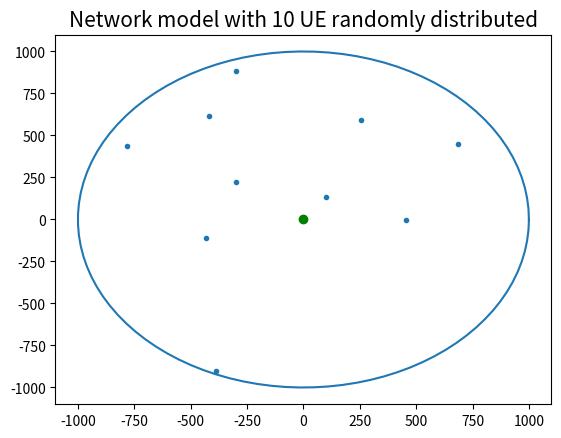
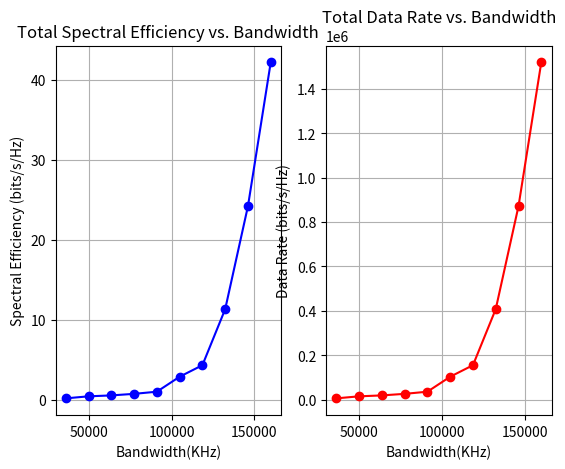
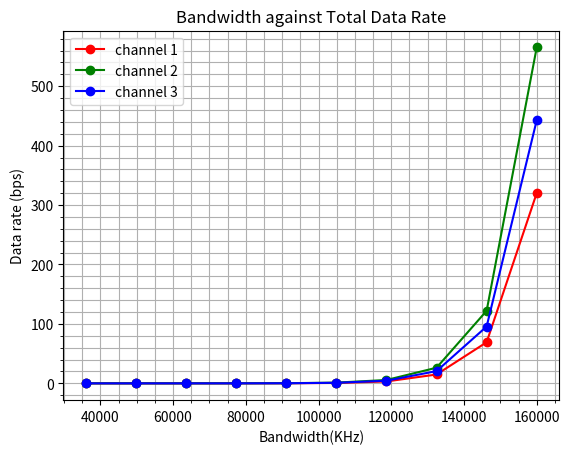
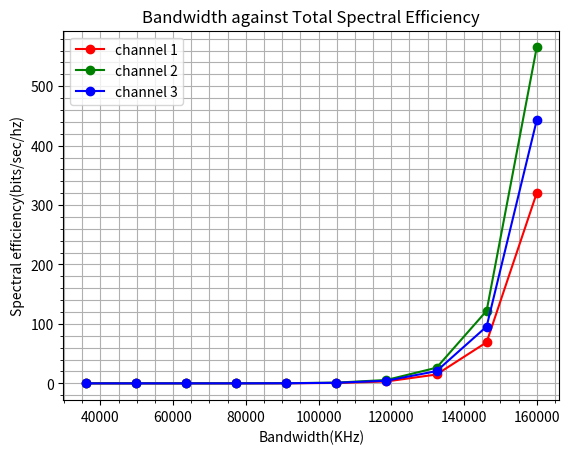
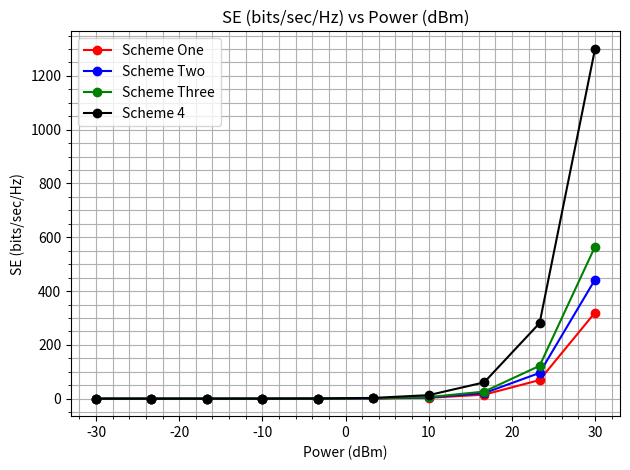
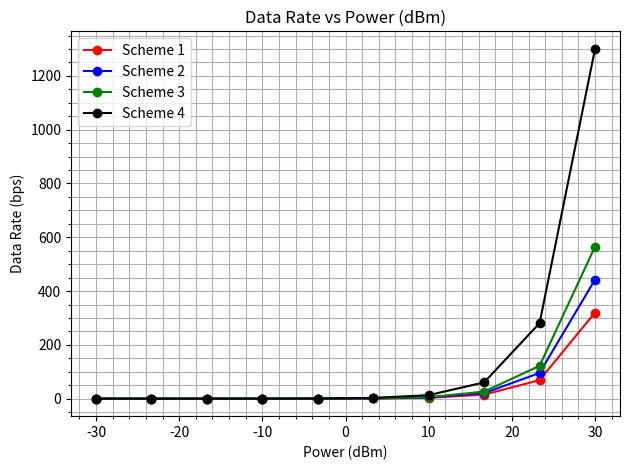

The matplotlib source for these figures, in order:
###################################################################################################################
# Author         : Bhekimpilo Ndhlela and Seani Rananga
# Date           : 09 August 2023
# Algorithms name: Energy spectral efficiency tradeoff in downlink OFDMA network; Distributed channel
# Reference      : https://onlinelibrary.wiley.com/doi/abs/10.1002/dac.2725; https://dl.acm.org/citation.cfm?id=1582596;
#                  assignemnt in cognitive radio network; Proposed Approach Based on GFDM for
#                  Maximizing Throughput in Underlay Cognitive Radio Network.
# Description    : This program calculates the spectral efficiency and data rate the three algorithms against
#                  Power(dBm) and Bandwidth(dBm) for a downlink OFDMA single circular cell network with one
#                  base station(BS) and 10 user equipments(UE) 
###################################################################################################################
import numpy as np
import matplotlib.pyplot as plt

# ----------------------------------------------------------------------------------------------------
# The link model Here we define variables that will be used to calculate SNR
# the maximal transmit power ranges form -30 to 30 dBm and we use step 2,we have 10
B = 12.81 # Pathloss constant
sigma = 3.76 # Pathloss exponent constant
sm = 1 # lognormal fading variable constant
G = 9  # dB # Power gain constant of the transmit and receive antenna

# constant complex additive white Gaussian noise power
sigmaSquaredDBM = -100  # dBm
sigmaSquaredWatts = 1e-13  # Watts

fm = 1 # small-scale fading channel constant
K = 10 # Available number of channels

# Transmit power of K channels is uniformly distributed between 10 dBm and 30 dBm
PowerDBM = np.linspace(-30, 30, 10)
print("PowerDBM", PowerDBM)
PowerWatts = 10 ** (PowerDBM / 10) / 1000  

# The bandwidth of K channels is uniformly distributed between 32000 Hz and 160000 Hz
Bandwidth = np.linspace(36000, 160000, 10)
BandwidthKHz = np.linspace(36, 160, 10)

# Interference of K channels is uniformly distributed between -120 dBm and -40 dBm
InterferenceDBM = np.linspace(-120, -40, 10)
InterferenceWatts = 10 ** (InterferenceDBM / 10) / 1000  # converting DBM to watts


Pb = 10 ** -7 # Bit error probability
C = 10 ** -6 # constant
d = 10 ** 6 # Power decay factor (d^-?)

kb = (-2 / 3) * np.log2(Pb / 2) # calculating kb

# other constants
sg = 100000  # sub channel activity
Ws = 30000  # subcarrier distance in MHz
i = 0  # subchannel
Hi = 1  # power gain of data channel of SU
b = 100  # factor of Qam mapper
Pm = 0  # optimum power transmitted by SU m over sub channel
Hm = 1  # channel power gain between SU i transmitter and other SU m receiver
phi = 1  # PU activity
Pp = np.linspace(-25, 30, 10)  # power transmitted by PU
PowerWattsP = 10 ** (Pp / 10) / 100
PowerWattsPm = 10 ** (Pp / 10) / 100
Hp = 1  # channel power gain between PU transmitter and SU receiver i
NF = 0.1  # noise factor
No = 0.1  # noise power density of additive white Gaussian noise with zero mean and variance

# Assuming P1 is the transmit power for SU one, which can be taken from PowerWatts[0]
P1 = PowerWatts[0]

# Assuming H1 is the channel gain for SU one, which can be taken from Hi (as provided)
H1 = Hi

# Assuming I1 is the interference for SU one, which can be taken from InterferenceWatts[0]
I1 = InterferenceWatts[0]

# Calculate SNR for SU one
SNR_SU1 = P1 * H1 / (sigmaSquaredWatts + I1)

# Calculate Spectral Efficiency for SU one using Shannon's formula
SE_SU1 = np.log2(1 + SNR_SU1)
# print(f"Spectral Efficiency for SU one: {SE_SU1} bps/Hz")
# # ----------------------------------------------------------------------------------------------------

# Circle function
def circle_function(x_BS, y_BS, x_UE, y_UE, n_EU, radius):
    # This is a basic translation of the circle function and the main structure.
    plt.figure(1)
    np.random.seed(1)
    x_UE, y_UE  = np.random.randn(), np.random.randn()

    circle_theta = np.linspace(0, 2*np.pi, 100)
    xunit = radius * np.cos(circle_theta) + x_BS
    yunit = radius * np.sin(circle_theta) + y_BS
    plt.plot(xunit, yunit)
    plt.scatter(x_BS, y_BS, color='g')

    theta = np.random.rand(n_EU) * 2 * np.pi
    r = np.sqrt(np.random.rand(n_EU)) * radius
    x = x_UE + r * np.cos(theta)
    y = y_UE + r * np.sin(theta)
    plt.scatter(x, y, marker='.')
    plt.title(label="Network model with 10 UE randomly distributed", fontsize=15, color="black")
    d = np.sqrt((x_BS - x)**2 + (y_BS - y)**2)
    d = np.sort(d)[::-1]
    plt.show()
    return d

def get_total_se_and_dr(power_watt, sigma_scalar, d):
    """
    function used to get the total spectral efficiency and data rate
    (se, dr)
    """
    SE, DR = 0.0, 0.0
    for i in range(len(d)):
        SE_temp = np.log2(1 + ((power_watt) * (fm**2 * (G * B * (sigma_scalar) * sm)) / sigmaSquaredWatts))
        SE += SE_temp

        DR_temp = Bandwidth[0] * np.log2(1 + ((power_watt) * (fm**2 * (G * B * (sigma_scalar) * sm)) / sigmaSquaredWatts))
        DR += DR_temp
    return SE, DR

def plot_data_vs_power(x_values, y_values_list, colors, labels, y_label, title, figure_number):
    plt.figure(figure_number)
    for y_values, color, label in zip(y_values_list, colors, labels):
        plt.plot(x_values, y_values, color, label=label)
    
    plt.grid(which='both')
    plt.legend(loc='upper left')
    plt.xlabel('Power (dBm)')
    plt.ylabel(y_label)
    plt.title(title)
    plt.grid(True, which='both')
    plt.minorticks_on()
    plt.tight_layout()
    plt.show()

def calculate_values(bandwidth, PowerWatts, kb, d):
    DR, SE = [], []
    for power in PowerWatts:
        value = bandwidth * np.log2(1 + (1/kb) * (power / (1e-8 * d)))
        DR.append(value)
        SE.append(value)
    return DR, SE

# Main execution
if __name__ == "__main__":
    # Call the circle function
    d = circle_function(0, 0, 0, 0, 10, 1000)

    total_se_vector = np.zeros(10, dtype=float) # vector to store the total spectral efficiencies
    total_dr_vector = np.zeros(10, dtype=float) # vector to store the total data rates

    sss = [845**-sigma, 988**-sigma, 925**-sigma, 850**-sigma, 780**-sigma, 870**-sigma, 770**-sigma, 835**-sigma, 890**-sigma, 923**-sigma]
    pws = [PowerWatts[0],PowerWatts[1],PowerWatts[1], PowerWatts[1],PowerWatts[1],PowerWatts[2],PowerWatts[2],PowerWatts[3],PowerWatts[4],PowerWatts[5]]

    for i, pw, ss in zip([i for i in range(10)], pws, sss):
        total_se_and_dr = get_total_se_and_dr(pw, ss, d)
        total_se_vector[i] = total_se_and_dr[0]
        total_dr_vector[i] = total_se_and_dr[1]

    # TotalSpectralEfficiency against Bandwidth graph
    figure, axis = plt.subplots(1, 2)
    axis[0].plot(Bandwidth, total_se_vector, 'bo-')
    axis[0].set_title("Total Spectral Efficiency vs. Bandwidth")
    axis[0].set_xlabel('Bandwidth(KHz)')
    axis[0].set_ylabel('Spectral Efficiency (bits/s/Hz)')
    axis[0].grid(True, which='both')

    # TotalDR against Bandwidth graph
    axis[1].plot(Bandwidth, total_dr_vector, 'ro-')
    axis[1].set_title("Total Data Rate vs. Bandwidth")
    axis[1].set_xlabel('Bandwidth(KHz)')
    axis[1].set_ylabel('Data Rate (bits/s/Hz)')
    axis[1].grid(True, which='both')
    plt.show()

d = 10**9 # % Power decay factor(d^-?)

# Data rate calculations
DR_1 = Bandwidth[0] * np.log2(1 + (1/kb) * (PowerWatts[0] / (1e-8 * d)))
DR_2 = Bandwidth[0] * np.log2(1 + (1/kb) * (PowerWatts[1] / (1e-8 * d)))
DR_3 = Bandwidth[0] * np.log2(1 + (1/kb) * (PowerWatts[2] / (1e-8 * d)))
DR_4 = Bandwidth[0] * np.log2(1 + (1/kb) * (PowerWatts[3] / (1e-8 * d)))
DR_5 = Bandwidth[0] * np.log2(1 + (1/kb) * (PowerWatts[4] / (1e-8 * d)))
DR_6 = Bandwidth[0] * np.log2(1 + (1/kb) * (PowerWatts[5] / (1e-8 * d)))
DR_7 = Bandwidth[0] * np.log2(1 + (1/kb) * (PowerWatts[6] / (1e-8 * d)))
DR_8 = Bandwidth[0] * np.log2(1 + (1/kb) * (PowerWatts[7] / (1e-8 * d)))
DR_9 = Bandwidth[0] * np.log2(1 + (1/kb) * (PowerWatts[8] / (1e-8 * d)))
DR_10 = Bandwidth[0] * np.log2(1 + (1/kb) * (PowerWatts[9] / (1e-8 * d)))

# SE for channel 1 using Bandwidth of 34 kHz(34000) and -50 dBm (1e-8 Watts) Interference
SE_1 = Bandwidth[0]*np.log2(1 + (1/kb) * (PowerWatts[0] / (1e-8 * d)))
SE_2 = Bandwidth[0]*np.log2(1 + (1/kb) * (PowerWatts[1] / (1e-8 * d)))
SE_3 = Bandwidth[0]*np.log2(1 + (1/kb) * (PowerWatts[2] / (1e-8 * d)))
SE_4 = Bandwidth[0]*np.log2(1 + (1/kb) * (PowerWatts[3] / (1e-8 * d)))
SE_5 = Bandwidth[0]*np.log2(1 + (1/kb) * (PowerWatts[4] / (1e-8 * d)))
SE_6 = Bandwidth[0]*np.log2(1 + (1/kb) * (PowerWatts[5] / (1e-8 * d)))
SE_7 = Bandwidth[0]*np.log2(1 + (1/kb) * (PowerWatts[6] / (1e-8 * d)))
SE_8 = Bandwidth[0]*np.log2(1 + (1/kb) * (PowerWatts[7] / (1e-8 * d)))
SE_9 = Bandwidth[0]*np.log2(1 + (1/kb) * (PowerWatts[8] / (1e-8 * d)))
SE_10 = Bandwidth[0]*np.log2(1 + (1/kb) * (PowerWatts[9] / (1e-8 * d)))

# %Data rate for channel 3 using Bandwidth of 105 kHz 105000 and -50 dBm (1e-8 Watts)Interference
DR_31 = Bandwidth[1] * np.log2(1 + (1/kb) * (PowerWatts[0] / (1e-8 * d))) 
DR_32 = Bandwidth[1] * np.log2(1 + (1/kb) * (PowerWatts[1] / (1e-8 * d)))
DR_33 = Bandwidth[1] * np.log2(1 + (1/kb) * (PowerWatts[2] / (1e-8 * d)))
DR_34 = Bandwidth[1] * np.log2(1 + (1/kb) * (PowerWatts[3] / (1e-8 * d)))
DR_35 = Bandwidth[1] * np.log2(1 + (1/kb) * (PowerWatts[4] / (1e-8 * d)))
DR_36 = Bandwidth[1] * np.log2(1 + (1/kb) * (PowerWatts[5] / (1e-8 * d)))
DR_37 = Bandwidth[1] * np.log2(1 + (1/kb) * (PowerWatts[6] / (1e-8 * d)))
DR_38 = Bandwidth[1] * np.log2(1 + (1/kb) * (PowerWatts[7] / (1e-8 * d)))
DR_39 = Bandwidth[1] * np.log2(1 + (1/kb) * (PowerWatts[8] / (1e-8 * d)))
DR_310 = Bandwidth[1] * np.log2(1 + (1/kb) * (PowerWatts[9] / (1e-8 * d)))
# SE for channel 3 using Bandwidth of 105 kHz(105000) and -50 dBm (1e-8 Watts)Interference
SE_31 = Bandwidth[1] * np.log2(1 + (1/kb) * (PowerWatts[0] / (1e-8 * d)))
SE_32 = Bandwidth[1] * np.log2(1 + (1/kb) * (PowerWatts[1] / (1e-8 * d)))
SE_33 = Bandwidth[1] * np.log2(1 + (1/kb) * (PowerWatts[2] / (1e-8 * d)))
SE_34 = Bandwidth[1] * np.log2(1 + (1/kb) * (PowerWatts[3] / (1e-8 * d)))
SE_35 = Bandwidth[1] * np.log2(1 + (1/kb) * (PowerWatts[4] / (1e-8 * d)))
SE_36 = Bandwidth[1] * np.log2(1 + (1/kb) * (PowerWatts[5] / (1e-8 * d)))
SE_37 = Bandwidth[1] * np.log2(1 + (1/kb) * (PowerWatts[6] / (1e-8 * d)))
SE_38 = Bandwidth[1] * np.log2(1 + (1/kb) * (PowerWatts[7] / (1e-8 * d)))
SE_39 = Bandwidth[1] * np.log2(1 + (1/kb) * (PowerWatts[8] / (1e-8 * d)))
SE_310 = Bandwidth[1] * np.log2(1 + (1/kb) * (PowerWatts[9] / (1e-8 * d)))

# Data rate for channel 2 using Bandwidth of Watts Interference
DR_21 = Bandwidth[2] * np.log2(1 + (1/kb) * (PowerWatts[0] / (1e-8 * d)))
DR_22 = Bandwidth[2] * np.log2(1 + (1/kb) * (PowerWatts[1] / (1e-8 * d)))
DR_23 = Bandwidth[2] * np.log2(1 + (1/kb) * (PowerWatts[2] / (1e-8 * d)))
DR_24 = Bandwidth[2] * np.log2(1 + (1/kb) * (PowerWatts[3] / (1e-8 * d)))
DR_25 = Bandwidth[2] * np.log2(1 + (1/kb) * (PowerWatts[4] / (1e-8 * d)))
DR_26 = Bandwidth[2] * np.log2(1 + (1/kb) * (PowerWatts[5] / (1e-8 * d)))
DR_27 = Bandwidth[2] * np.log2(1 + (1/kb) * (PowerWatts[6] / (1e-8 * d)))
DR_28 = Bandwidth[2] * np.log2(1 + (1/kb) * (PowerWatts[7] / (1e-8 * d)))
DR_29 = Bandwidth[2] * np.log2(1 + (1/kb) * (PowerWatts[8] / (1e-8 * d)))
DR_210 = Bandwidth[2] * np.log2(1 + (1/kb) * (PowerWatts[9] / (1e-8 * d)))

SE_21 = Bandwidth[2] * np.log2(1 + (1/kb) * (PowerWatts[0] / (1e-8 * d)))
SE_22 = Bandwidth[2] * np.log2(1 + (1/kb) * (PowerWatts[1] / (1e-8 * d)))
SE_23 = Bandwidth[2] * np.log2(1 + (1/kb) * (PowerWatts[2] / (1e-8 * d)))
SE_24 = Bandwidth[2] * np.log2(1 + (1/kb) * (PowerWatts[3] / (1e-8 * d)))
SE_25 = Bandwidth[2] * np.log2(1 + (1/kb) * (PowerWatts[4] / (1e-8 * d)))
SE_26 = Bandwidth[2] * np.log2(1 + (1/kb) * (PowerWatts[5] / (1e-8 * d)))
SE_27 = Bandwidth[2] * np.log2(1 + (1/kb) * (PowerWatts[6] / (1e-8 * d)))
SE_28 = Bandwidth[2] * np.log2(1 + (1/kb) * (PowerWatts[7] / (1e-8 * d)))
SE_29 = Bandwidth[2] * np.log2(1 + (1/kb) * (PowerWatts[8] / (1e-8 * d)))
SE_210 = Bandwidth[2] * np.log2(1 + (1/kb) * (PowerWatts[9] / (1e-8 * d)))


print("Bandwidth", Bandwidth)


# Plotting for Spectral efficiency for channel two

# Chanel one
DR1 = [DR_1, DR_2, DR_3, DR_4, DR_5, DR_6, DR_7, DR_8, DR_9, DR_10]
SE1 = [SE_1, SE_2, SE_3, SE_4, SE_5, SE_6, SE_7, SE_8, SE_9, SE_10]
# Chanel two
DR2 = [DR_21, DR_22, DR_23, DR_24, DR_25, DR_26, DR_27, DR_28, DR_29, DR_210]
SE2 = [SE_21, SE_22, SE_23, SE_24, SE_25, SE_26, SE_27, SE_28, SE_29, SE_210]
# Chanel three
DR3 = [DR_31, DR_32, DR_33, DR_34, DR_35, DR_36, DR_37, DR_38, DR_39, DR_310]
SE3 = [SE_31, SE_32, SE_33, SE_34, SE_35, SE_36, SE_37, SE_38, SE_39, SE_310]

plt.figure(3)
plt.plot(Bandwidth, DR1, '-ro')
plt.plot(Bandwidth, DR2, '-go')
plt.plot(Bandwidth, DR3, '-bo')
plt.xlabel('Bandwidth(KHz)')
plt.ylabel('Data rate (bps)')
plt.title("Bandwidth against Total Data Rate")
plt.grid(True, which='both')
plt.minorticks_on()
plt.legend(['channel 1', 'channel 2', 'channel 3'], loc='upper left')
plt.show()

plt.figure(6)
plt.plot(Bandwidth, SE1, '-ro')
plt.plot(Bandwidth, SE2, '-go')
plt.plot(Bandwidth, SE3, '-bo')
plt.xlabel('Bandwidth(KHz)')
plt.ylabel('Spectral efficiency(bits/sec/hz)')
plt.title("Bandwidth against Total Spectral Efficiency")
plt.grid(True, which='both')
plt.minorticks_on()
plt.legend(['channel 1', 'channel 2', 'channel 3'], loc='upper left')
plt.show()

# calculating Datarate for users [1...10]
DDatarate1 = sg * Bandwidth[0] * np.log2(1 + (PowerWatts[0] * Hi) / (10 * (PowerWatts[0] * Hm + 2 * PowerWatts[0] * Hp + NF * No * Ws)))
DDatarate2 = sg * Bandwidth[1] * np.log2(1 + (PowerWatts[1] * Hi) / (20 * (PowerWatts[7] * Hm + 10 * PowerWattsP[8] * Hp + NF * No * Ws)))
DDatarate3 = sg * Bandwidth[2] * np.log2(1 + (PowerWatts[2] * Hi) / (30 * (PowerWatts[8] * Hm + 30 * PowerWattsP[9] * Hp + NF * No * Ws)))
DDatarate4 = sg * Bandwidth[3] * np.log2(1 + (PowerWatts[3] * Hi) / (40 * (PowerWatts[9] * Hm + 8 * PowerWattsP[9] * Hp + NF * No * Ws)))
DDatarate5 = sg * Bandwidth[4] * np.log2(1 + (PowerWatts[4] * Hi) / (50 * (PowerWatts[8] * Hm + phi * PowerWattsP[7] * Hp + NF * No * Ws)))
DDatarate6 = sg * Bandwidth[5] * np.log2(1 + (PowerWatts[5] * Hi) / (60 * (PowerWatts[5] * Hm + phi * PowerWattsP[5] * Hp + NF * No * Ws)))
DDatarate7 = sg * Bandwidth[6] * np.log2(1 + (PowerWatts[6] * Hi) / (70 * (PowerWatts[9] * Hm + phi * PowerWattsP[6] * Hp + NF * No * Ws)))
DDatarate8 = sg * Bandwidth[7] * np.log2(1 + (PowerWatts[7] * Hi) / (80 * (PowerWatts[9] * Hm + phi * PowerWattsP[7] * Hp + NF * No * Ws)))
DDatarate9 = sg * Bandwidth[8] * np.log2(1 + (PowerWatts[8] * Hi) / (90 * (PowerWatts[9] * Hm + phi * PowerWattsP[8] * Hp + NF * No * Ws)))
DDatarate10 = sg * Bandwidth[9] * np.log2(1 + (PowerWatts[9] * Hi) / (100 * (PowerWatts[9] * Hm + phi * PowerWattsP[9] * Hp + NF * No * Ws)))

# calculating Datarate for users [1...10]
specEFF1 = sg * np.log2(1 + (PowerWatts[0] * Hi) / (10 * (PowerWatts[0] * Hm + 2 * PowerWatts[0] * Hp + NF * No * Ws)))
specEFF2 = sg * np.log2(1 + (PowerWatts[1] * Hi) / (20 * (PowerWatts[7] * Hm + 10 * PowerWattsP[8] * Hp + NF * No * Ws)))
specEFF3 = sg * np.log2(1 + (PowerWatts[2] * Hi) / (30 * (PowerWatts[8] * Hm + 30 * PowerWattsP[9] * Hp + NF * No * Ws)))
specEFF4 = sg * np.log2(1 + (PowerWatts[3] * Hi) / (40 * (PowerWatts[7] * Hm + 10 * PowerWattsP[9] * Hp + NF * No * Ws)))
specEFF5 = sg * np.log2(1 + (PowerWatts[4] * Hi) / (50 * (PowerWatts[8] * Hm + 30 * PowerWattsP[8] * Hp + NF * No * Ws)))
specEFF6 = sg * np.log2(1 + (PowerWatts[5] * Hi) / (60 * (PowerWatts[7] * Hm + 10 * PowerWattsP[5] * Hp + NF * No * Ws)))
specEFF7 = sg * np.log2(1 + (PowerWatts[6] * Hi) / (70 * (PowerWatts[8] * Hm + 30 * PowerWattsP[9] * Hp + NF * No * Ws)))
specEFF8 = sg * np.log2(1 + (PowerWatts[7] * Hi) / (80 * (PowerWatts[7] * Hm + 10 * PowerWattsP[9] * Hp + NF * No * Ws)))
specEFF9 = sg * np.log2(1 + (PowerWatts[8] * Hi) / (90 * (PowerWatts[8] * Hm + 30 * PowerWattsP[9] * Hp + NF * No * Ws)))
specEFF10 = sg * np.log2(1 + (PowerWatts[9] * Hi) / (100 * (PowerWatts[7] * Hm + 10 * PowerWattsP[9] * Hp + NF * No * Ws)))

TotalDatarate = [DDatarate1, DDatarate2, DDatarate3, DDatarate4, DDatarate5, DDatarate6, DDatarate7, DDatarate8, DDatarate9, DDatarate10]
TotalspecEFF = [specEFF1, specEFF2, specEFF3, specEFF4, specEFF5, specEFF6, specEFF7, specEFF8, specEFF9, specEFF10]
# ------------------------------------------------------------------------------------------------------------------------------------------------------
DR1, SE1 = calculate_values(Bandwidth[0], PowerWatts, kb, d) # Channel 1
DR2, SE2 = calculate_values(Bandwidth[1], PowerWatts, kb, d) # Channel 2
DR3, SE3 = calculate_values(Bandwidth[2], PowerWatts, kb, d) # Channel 3
DR4, SE4 = calculate_values(Bandwidth[8], PowerWatts, kb, d) # Channel 2
# plot spectrul efficiency against power
plot_data_vs_power(
    PowerDBM, [SE1, SE2, SE3, SE4], 
    ['-ro', '-bo', '-go', "-ko"], 
    ['Scheme One', 'Scheme Two', 'Scheme Three', "Scheme 4"], 
    'SE (bits/sec/Hz)', 
    'SE (bits/sec/Hz) vs Power (dBm)', 
    9
)

# plot data rate against power
plot_data_vs_power(
    PowerDBM, 
    [DR1, DR2, DR3, DR4], 
    ['-ro', '-bo', '-go', "-ko"], 
    ['Scheme 1', 'Scheme 2', 'Scheme 3', "Scheme 4"], 
    'Data Rate (bps)', 
    'Data Rate vs Power (dBm)', 
    10
)
# ------------------------------------------------------------------------------------------------------------------------------------------------------